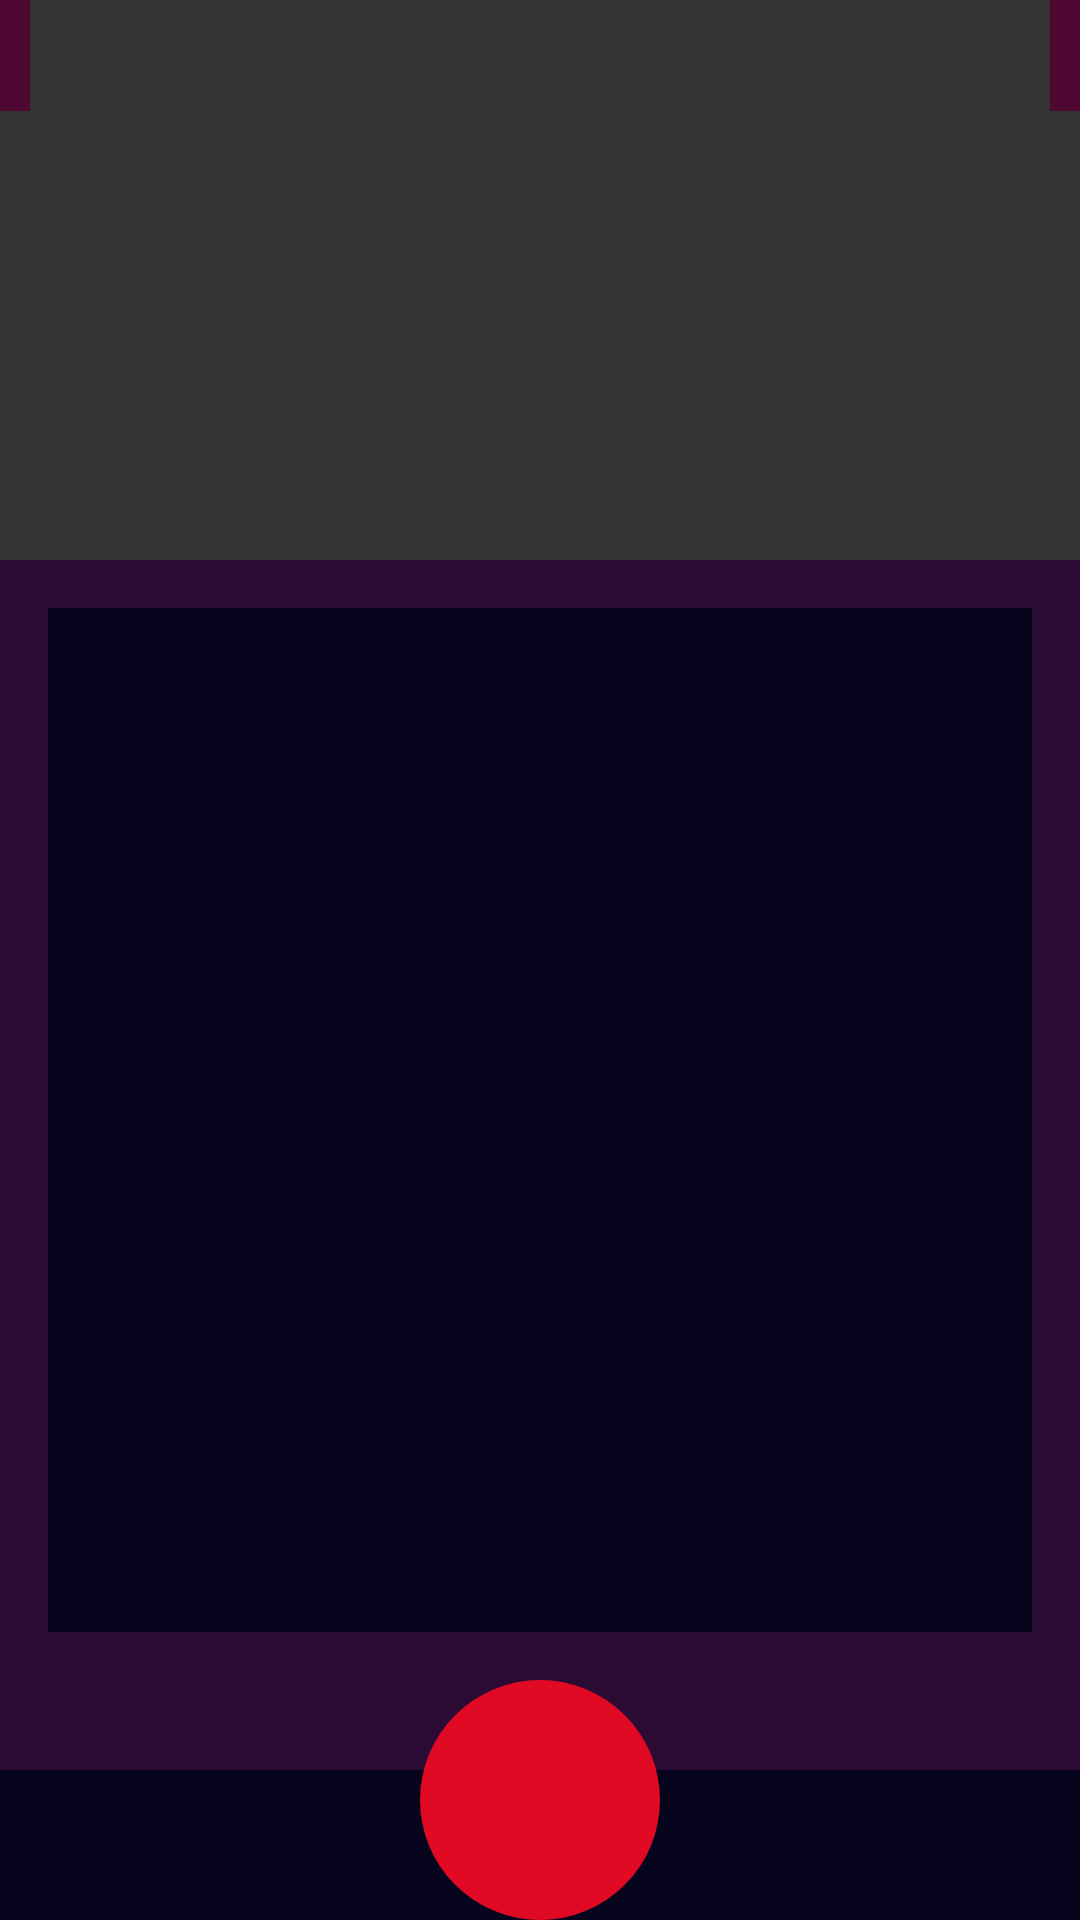

This screen was rendered from an Android layout file. Write that file and the resources it references.
<!-- AndroidManifest.xml: application theme AppTheme -->
<!-- res/layout/main_activity.xml -->
<?xml version="1.0" encoding="utf-8"?>
<androidx.constraintlayout.widget.ConstraintLayout xmlns:android="http://schemas.android.com/apk/res/android"
    xmlns:app="http://schemas.android.com/apk/res-auto"
    xmlns:tools="http://schemas.android.com/tools"
    android:layout_width="match_parent"
    android:layout_height="match_parent"
    android:background="@color/shade_2"
    tools:context=".activities.MainActivity">

    <androidx.constraintlayout.widget.ConstraintLayout
        android:id="@+id/DateContentLayout"
        android:layout_width="0dp"
        android:layout_height="0dp"
        app:layout_constraintBottom_toTopOf="@+id/DateControlsLayout"
        app:layout_constraintEnd_toEndOf="parent"
        app:layout_constraintStart_toStartOf="parent"
        app:layout_constraintTop_toTopOf="parent">

        <androidx.constraintlayout.widget.ConstraintLayout
            android:id="@+id/constraintLayout5"
            android:layout_width="0dp"
            android:layout_height="0dp"
            android:background="@color/black"
            app:layout_constraintBottom_toTopOf="@+id/constraintLayout4"
            app:layout_constraintEnd_toEndOf="parent"
            app:layout_constraintHorizontal_bias="0.0"
            app:layout_constraintStart_toStartOf="parent"
            app:layout_constraintTop_toTopOf="parent"
            app:layout_constraintVertical_weight="1">

            <TextView
                android:id="@+id/DateLayoutDateTV"
                android:layout_width="wrap_content"
                android:layout_height="wrap_content"
                android:background="@color/shade_3"
                android:padding="5dp"
                android:textSize="20sp"
                app:layout_constraintStart_toStartOf="parent"
                app:layout_constraintTop_toTopOf="parent" />

            <TextView
                android:id="@+id/DateLayoutTimeTV"
                android:layout_width="wrap_content"
                android:layout_height="wrap_content"
                android:background="@color/shade_3"
                android:padding="5dp"
                android:textSize="20sp"
                app:layout_constraintEnd_toEndOf="parent"
                app:layout_constraintTop_toTopOf="parent" />
        </androidx.constraintlayout.widget.ConstraintLayout>

        <androidx.constraintlayout.widget.ConstraintLayout
            android:id="@+id/constraintLayout4"
            android:layout_width="match_parent"
            android:layout_height="0dp"
            app:layout_constraintBottom_toBottomOf="parent"
            app:layout_constraintEnd_toEndOf="parent"
            app:layout_constraintStart_toStartOf="parent"
            app:layout_constraintTop_toBottomOf="@+id/constraintLayout5"
            app:layout_constraintVertical_weight="2">

            <ListView
                android:id="@+id/main_activity_hobbies_list"
                android:layout_width="0dp"
                android:layout_height="0dp"
                android:layout_marginStart="16dp"
                android:layout_marginLeft="16dp"
                android:layout_marginTop="16dp"
                android:layout_marginEnd="16dp"
                android:layout_marginRight="16dp"
                android:layout_marginBottom="16dp"
                android:background="@color/shade_1"
                app:layout_constraintBottom_toBottomOf="parent"
                app:layout_constraintEnd_toEndOf="parent"
                app:layout_constraintStart_toStartOf="parent"
                app:layout_constraintTop_toTopOf="parent" />
        </androidx.constraintlayout.widget.ConstraintLayout>

    </androidx.constraintlayout.widget.ConstraintLayout>

    <androidx.constraintlayout.widget.ConstraintLayout
        android:id="@+id/DateControlsLayout"
        android:layout_width="0dp"
        android:layout_height="80dp"
        android:background="@drawable/main_activity_nav_background"
        app:layout_constraintBottom_toBottomOf="parent"
        app:layout_constraintEnd_toEndOf="parent"
        app:layout_constraintHorizontal_bias="0.0"
        app:layout_constraintStart_toStartOf="parent">

        <ImageButton
            android:id="@+id/DateAddHobbyButton"
            android:layout_width="80dp"
            android:layout_height="80dp"
            android:background="@drawable/round_background_red"
            android:onClick="onAddButtonClick"
            android:scaleType="fitCenter"
            android:src="@drawable/ic_add_white_24dp"
            android:tint="@color/white"
            app:layout_constraintBottom_toBottomOf="parent"
            app:layout_constraintEnd_toEndOf="parent"
            app:layout_constraintStart_toStartOf="parent"
            app:layout_constraintTop_toTopOf="parent"
            android:contentDescription="@string/image_description" />

    </androidx.constraintlayout.widget.ConstraintLayout>

</androidx.constraintlayout.widget.ConstraintLayout>
<!-- resources referenced by this layout -->
<resources>
  <color name="black">#333333</color>
  <color name="shade_1">#07041E</color>
  <color name="shade_2">#2B0A33</color>
  <color name="shade_3">#4F0832</color>
  <color name="white">#FFFFFF</color>
  <!-- drawable main_activity_nav_background (drawable) -->
  <?xml version="1.0" encoding="utf-8"?>
  <layer-list xmlns:android="http://schemas.android.com/apk/res/android">
      <item>
          <shape android:shape="rectangle">
              <size android:height="80dp" android:width="10dp"/>
          </shape>
      </item>
      <item android:top="30dp">
          <shape android:shape="rectangle">
              <solid android:color="@color/shade_1" />
          </shape>
      </item>
  </layer-list>
  <!-- drawable round_background_red (drawable) -->
  <?xml version="1.0" encoding="utf-8"?>
  <shape xmlns:android="http://schemas.android.com/apk/res/android">
      <solid android:color="@color/shade_5" />
      <corners android:radius="50dp"/>
  </shape>
  <string name="image_description">There is no actually description here. but is it cute that you think there is.</string>
  <style name="AppTheme" parent="Theme.AppCompat.Light.DarkActionBar">
          
          <item name="colorPrimary">@color/shade_5</item>
          <item name="colorPrimaryDark">@color/shade_5</item>
          <item name="colorAccent">@color/shade_1</item>
          <item name="android:textColor">@color/white</item>
          <item name="android:navigationBarColor" tools:targetApi="lollipop">@color/shade_1</item>
          <item name="windowActionBar">false</item>
          <item name="windowNoTitle">true</item>
          <item name="android:popupMenuStyle">@style/PopupMenuStyle</item>
      </style>
  <color name="shade_5">#E00A24</color>
  <style name="PopupMenuStyle" parent="Theme.AppCompat">
          <item name="android:popupBackground">@color/black</item>
      </style>
</resources>
